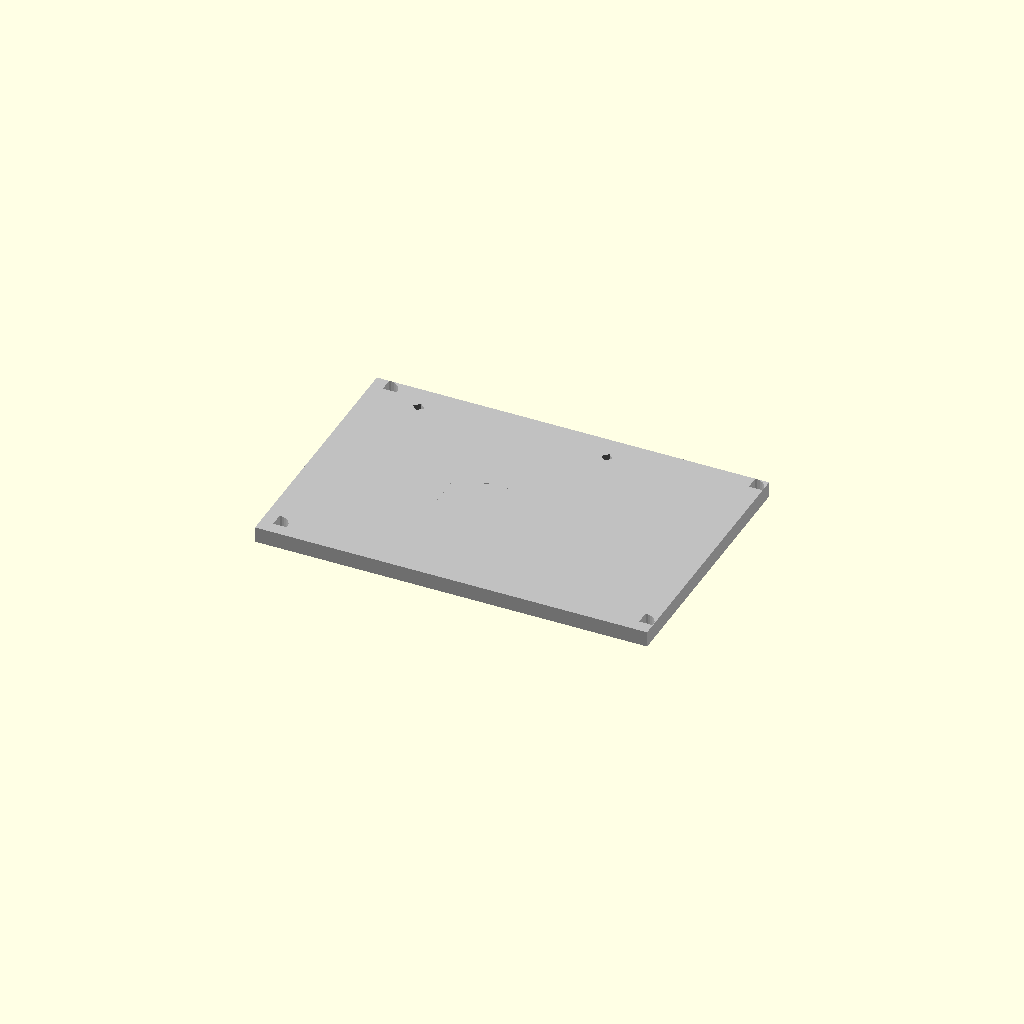
Cell 1 — every parameter at its default value.
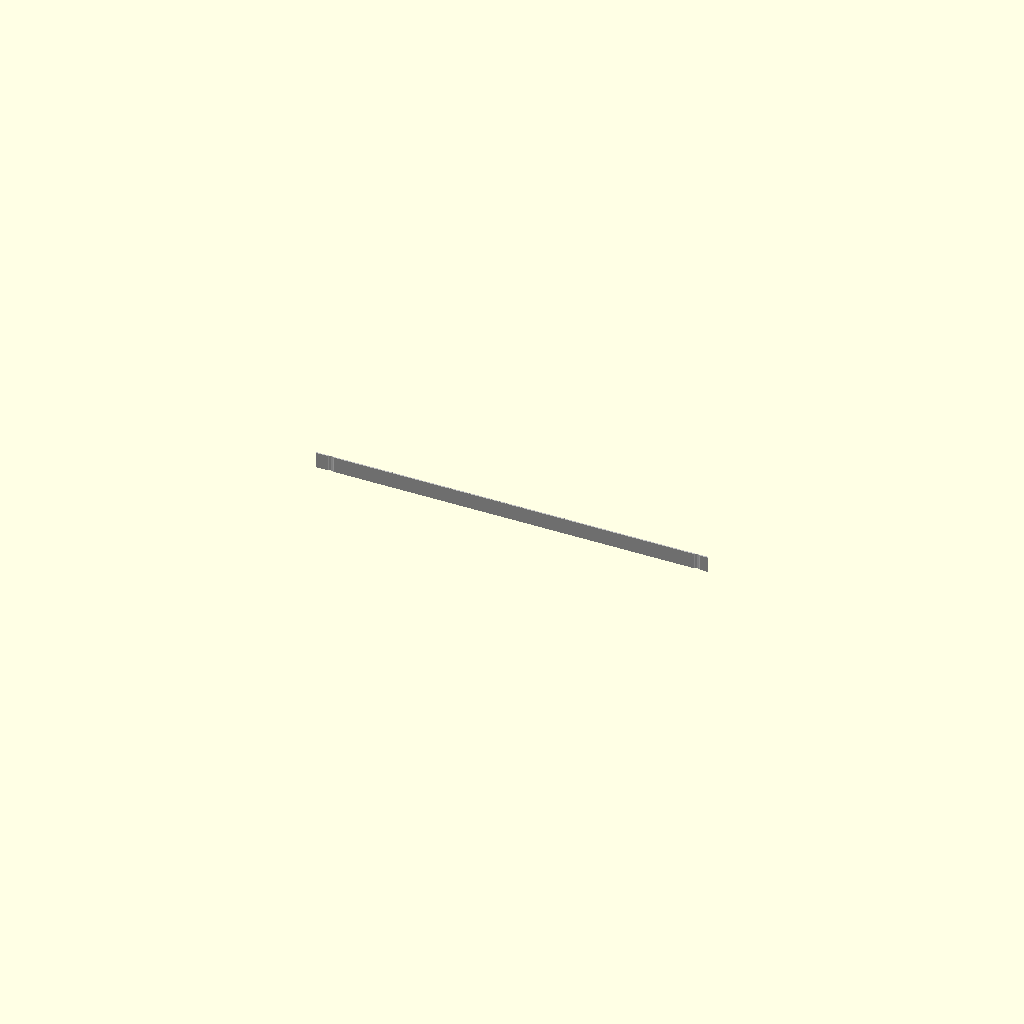
Cell 2: the same model with plate_width = 1.
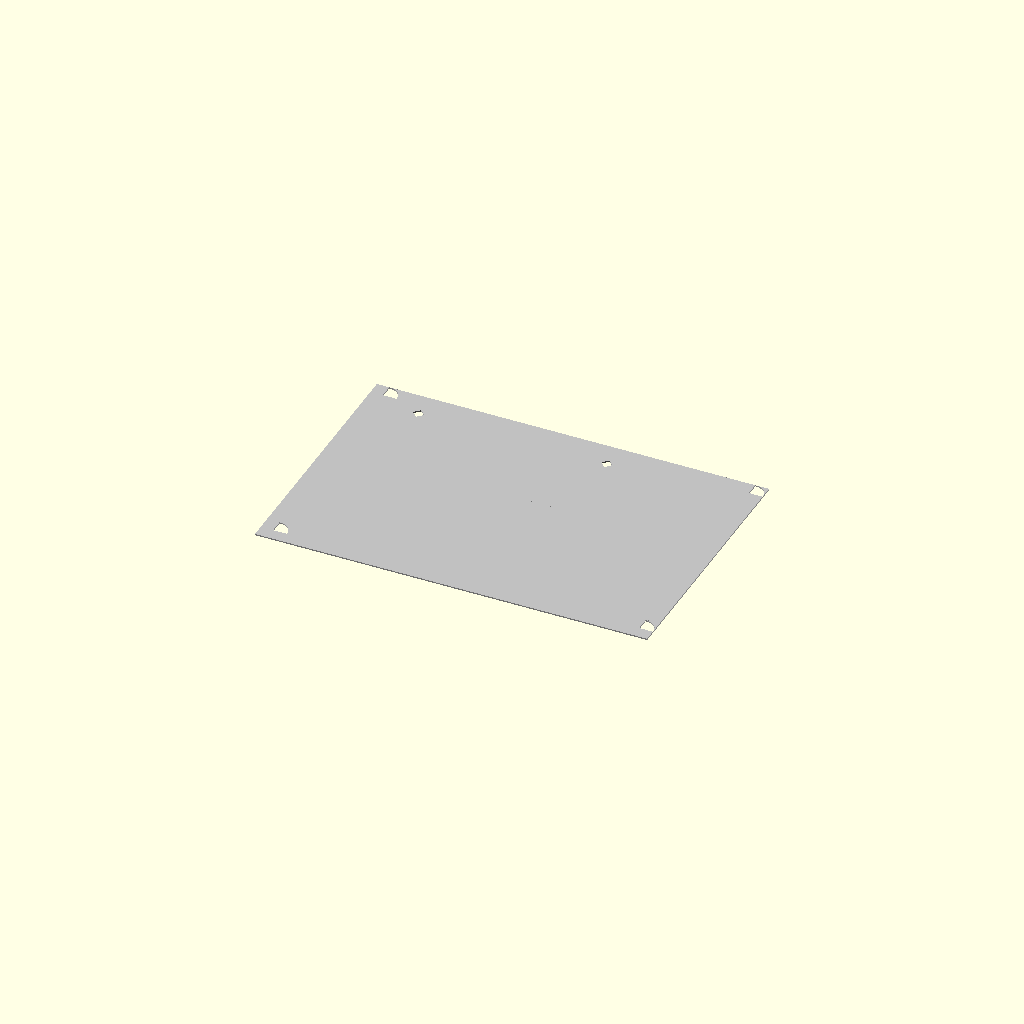
Cell 3: the same model with plate_thickness = 1.
One fixed orthographic camera (rotation 55°, 0°, 25°; colour scheme Cornfield) for every cell.
The OpenSCAD source (results/nopscadlib/ablations/no_verification/scad/sheet__AL1_6.scad):
// Parameters
plate_length = 300; //[150:600:1]
plate_width = 200; //[100:400:1]
plate_thickness = 12; //[6:24:1]
corner_radius = 10; //[5:20:1]
chamfer_leg = 6; //[3:12:1]
overlap = 1; //[0.5:2:0.5]

// Base Shapes
module tooling_plate_body() {
  cube([plate_length, plate_width, plate_thickness], center=true);
}

module rounded_corner_cutter_cyl() {
  cylinder(r=corner_radius, h=plate_thickness + 2*overlap, center=true);
}

module rounded_corner_cutter_box() {
  cube([corner_radius + overlap, corner_radius + overlap, plate_thickness + 2*overlap], center=true);
}

module chamfer_corner_cut_box() {
  cube([chamfer_leg, chamfer_leg, plate_thickness + 2*overlap], center=true);
}

module engraved_label() {
  cube([plate_length/3, plate_width/6, plate_thickness/10], center=true);
}

// Operations
module rounded_corner_cutter_quadrant() {
  intersection() {
    rounded_corner_cutter_cyl();
    translate([corner_radius/2, corner_radius/2, 0]) rounded_corner_cutter_box();
  }
}

module rounded_corners() {
  union() {
    translate([plate_length/2 - corner_radius, plate_width/2 - corner_radius, 0]) rounded_corner_cutter_quadrant();
    translate([-(plate_length/2 - corner_radius), plate_width/2 - corner_radius, 0]) rounded_corner_cutter_quadrant();
    translate([-(plate_length/2 - corner_radius), -(plate_width/2 - corner_radius), 0]) rounded_corner_cutter_quadrant();
    translate([plate_length/2 - corner_radius, -(plate_width/2 - corner_radius), 0]) rounded_corner_cutter_quadrant();
  }
}

module chamfer_corner_cut() {
  intersection() {
    rotate([0, 0, 45]) translate([plate_length/2 - chamfer_leg/2 + overlap, plate_width/2 - chamfer_leg/2 + overlap, 0]) chamfer_corner_cut_box();
    rotate([0, 0, 45]) translate([plate_length/2 - chamfer_leg/2 + overlap, plate_width/2 - chamfer_leg/2 + overlap, 0]) chamfer_corner_cut_box();
  }
}

module corner_chamfers() {
  union() {
    chamfer_corner_cut();
    translate([-(plate_length - 2*chamfer_leg)/2, 0, 0]) chamfer_corner_cut();
    translate([-(plate_length - 2*chamfer_leg)/2, -(plate_width - 2*chamfer_leg)/2, 0]) chamfer_corner_cut();
    translate([0, -(plate_width - 2*chamfer_leg)/2, 0]) chamfer_corner_cut();
  }
}

// Final Model
module complete_model() {
  difference() {
    difference() {
      difference() {
        tooling_plate_body();
        rounded_corners();
      }
      corner_chamfers();
    }
    translate([0, 0, plate_thickness/2 - (plate_thickness/10)/2]) engraved_label();
  }
}

// Render the complete model
color("Silver") complete_model();
Parameter table extracted from the source (name, type, default, range or options):
plate_length: number, default 300, range 1 to 150, step 600
plate_width: number, default 200, range 1 to 100, step 400
plate_thickness: number, default 12, range 1 to 6, step 24
corner_radius: number, default 10, range 1 to 5, step 20
chamfer_leg: number, default 6, range 1 to 3, step 12
overlap: number, default 1, range 0.5 to 0.5, step 2
